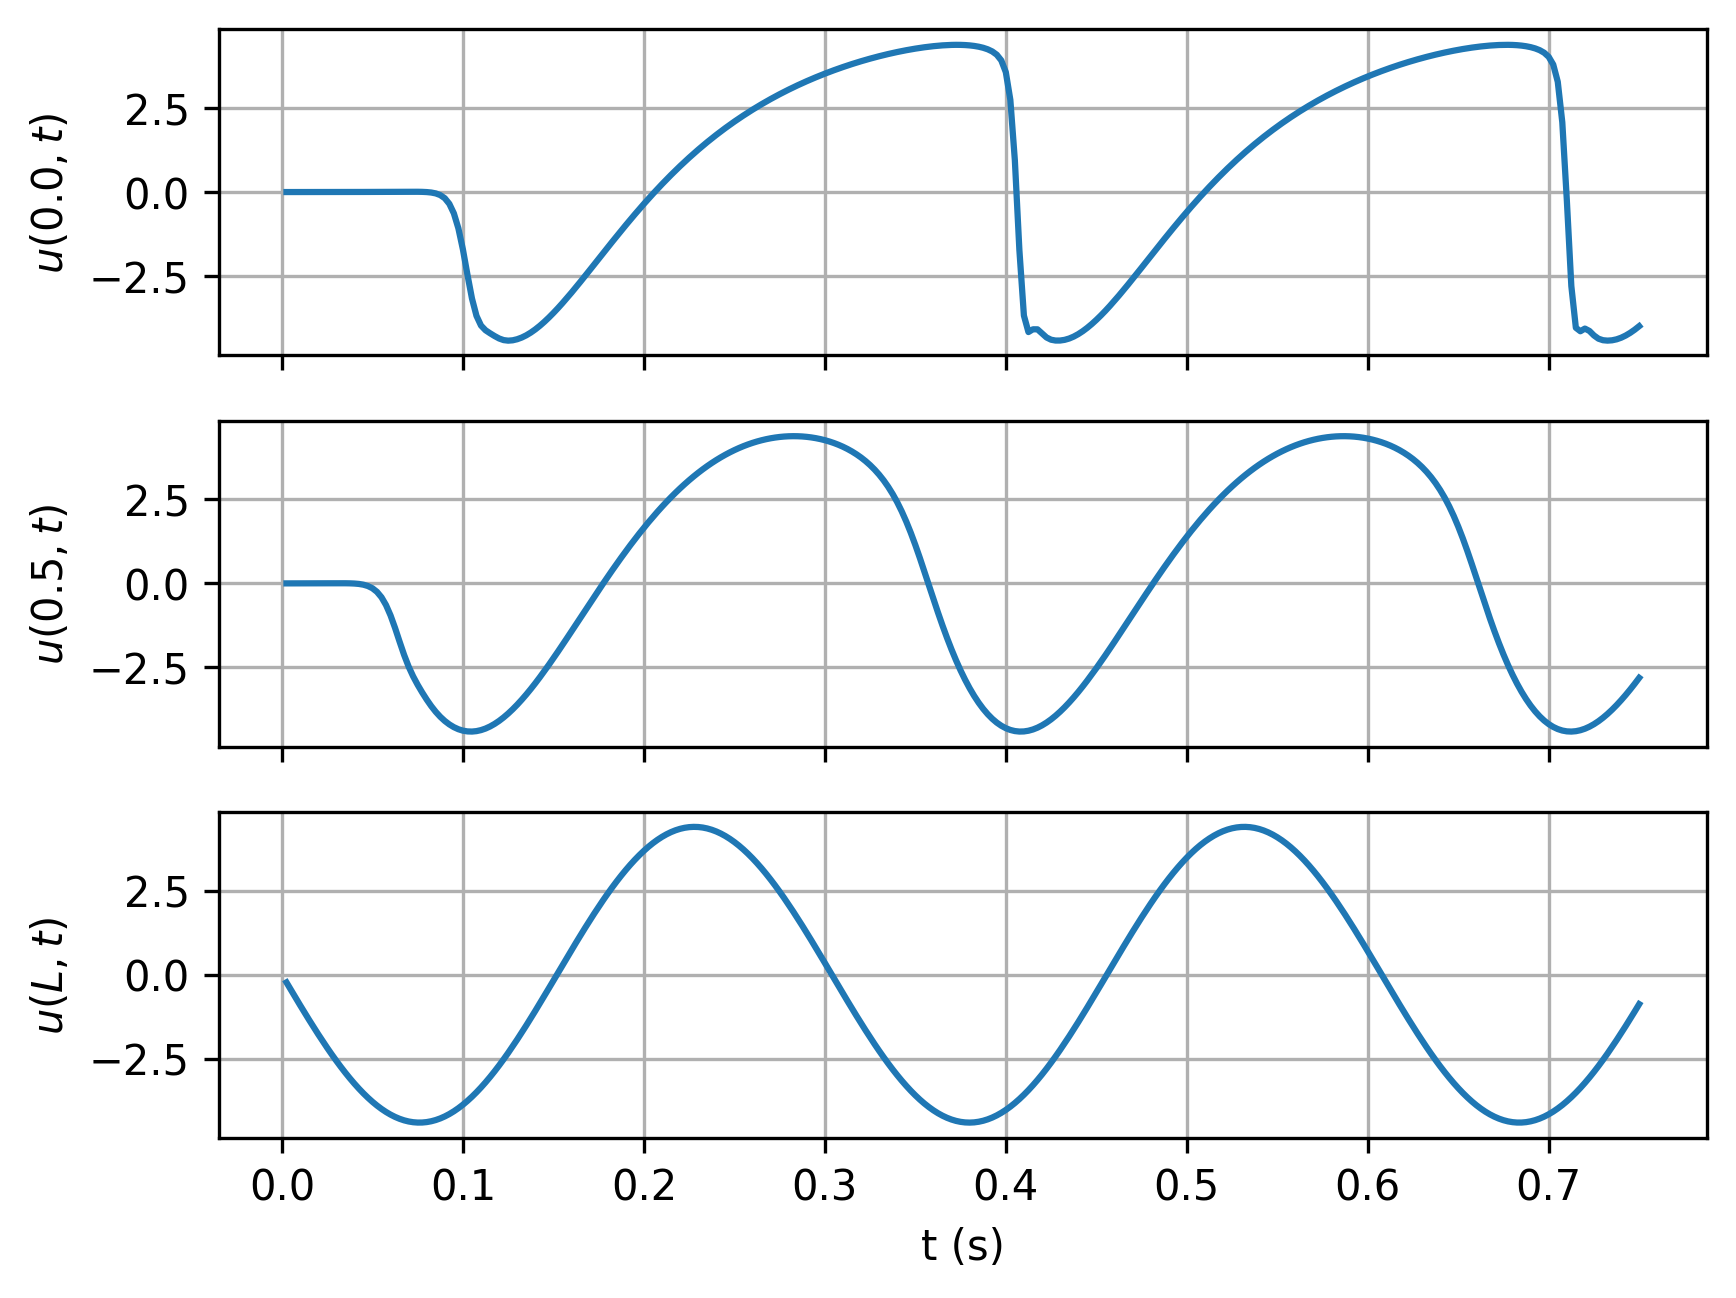

Values plotted in this chart, from the file beside it:
timesteps, 0.0, 0.5, L
0.0025, -1.2637962065887216e-06, -2.5051811172281897e-05, -0.2271
0.005, -1.5479242082624961e-06, 2.3238736501507793e-06, -0.4537
0.0075, 1.8933745941738962e-06, 0.0001014, -0.679
0.01, 1.2571030062864935e-05, 0.0002801, -0.9025
0.0125, 3.4273786965180205e-05, 0.0005417, -1.124
0.015, 7.084077118928831e-05, 0.0008877, -1.342
0.0175, 0.0001261, 0.001317, -1.556
0.02, 0.0002036, 0.001827, -1.767
0.0225, 0.0003068, 0.002409, -1.972
0.025, 0.0004392, 0.003041, -2.173
0.0275, 0.0006037, 0.003673, -2.367
0.03, 0.0008031, 0.004196, -2.555
0.0325, 0.00104, 0.004372, -2.737
0.035, 0.001316, 0.003729, -2.911
0.0375, 0.001634, 0.001364, -3.077
0.04, 0.001994, -0.004345, -3.235
0.0425, 0.002399, -0.01615, -3.385
0.045, 0.002847, -0.03847, -3.525
0.0475, 0.00334, -0.07804, -3.656
0.05, 0.003877, -0.1445, -3.777
0.0525, 0.004457, -0.2508, -3.888
0.055, 0.005078, -0.4122, -3.989
0.0575, 0.005736, -0.6433, -4.079
0.06, 0.006426, -0.9508, -4.158
0.0625, 0.007135, -1.324, -4.227
0.065, 0.007839, -1.731, -4.283
0.0675, 0.008484, -2.126, -4.329
0.07, 0.008956, -2.473, -4.362
0.0725, 0.009023, -2.765, -4.385
0.075, 0.008205, -3.016, -4.395
0.0775, 0.005565, -3.243, -4.394
0.08, -0.000701, -3.454, -4.381
0.0825, -0.01396, -3.648, -4.356
0.085, -0.04038, -3.819, -4.319
0.0875, -0.09087, -3.966, -4.271
0.09, -0.1842, -4.09, -4.212
0.0925, -0.3506, -4.193, -4.142
0.095, -0.6333, -4.274, -4.06
0.0975, -1.079, -4.336, -3.967
0.1, -1.707, -4.378, -3.864
0.1025, -2.454, -4.401, -3.751
0.105, -3.164, -4.405, -3.627
0.1075, -3.681, -4.392, -3.494
0.11, -3.969, -4.362, -3.352
0.1125, -4.109, -4.316, -3.2
0.115, -4.198, -4.254, -3.04
0.1175, -4.281, -4.178, -2.872
0.12, -4.354, -4.088, -2.696
0.1225, -4.401, -3.985, -2.513
0.125, -4.418, -3.87, -2.324
0.1275, -4.407, -3.743, -2.128
0.13, -4.375, -3.606, -1.926
0.1325, -4.325, -3.459, -1.719
0.135, -4.259, -3.304, -1.508
0.1375, -4.178, -3.14, -1.293
0.14, -4.083, -2.969, -1.074
0.1425, -3.976, -2.791, -0.8522
0.145, -3.858, -2.607, -0.6282
0.1475, -3.731, -2.419, -0.4026
0.15, -3.595, -2.226, -0.1759
... 240 more rows
